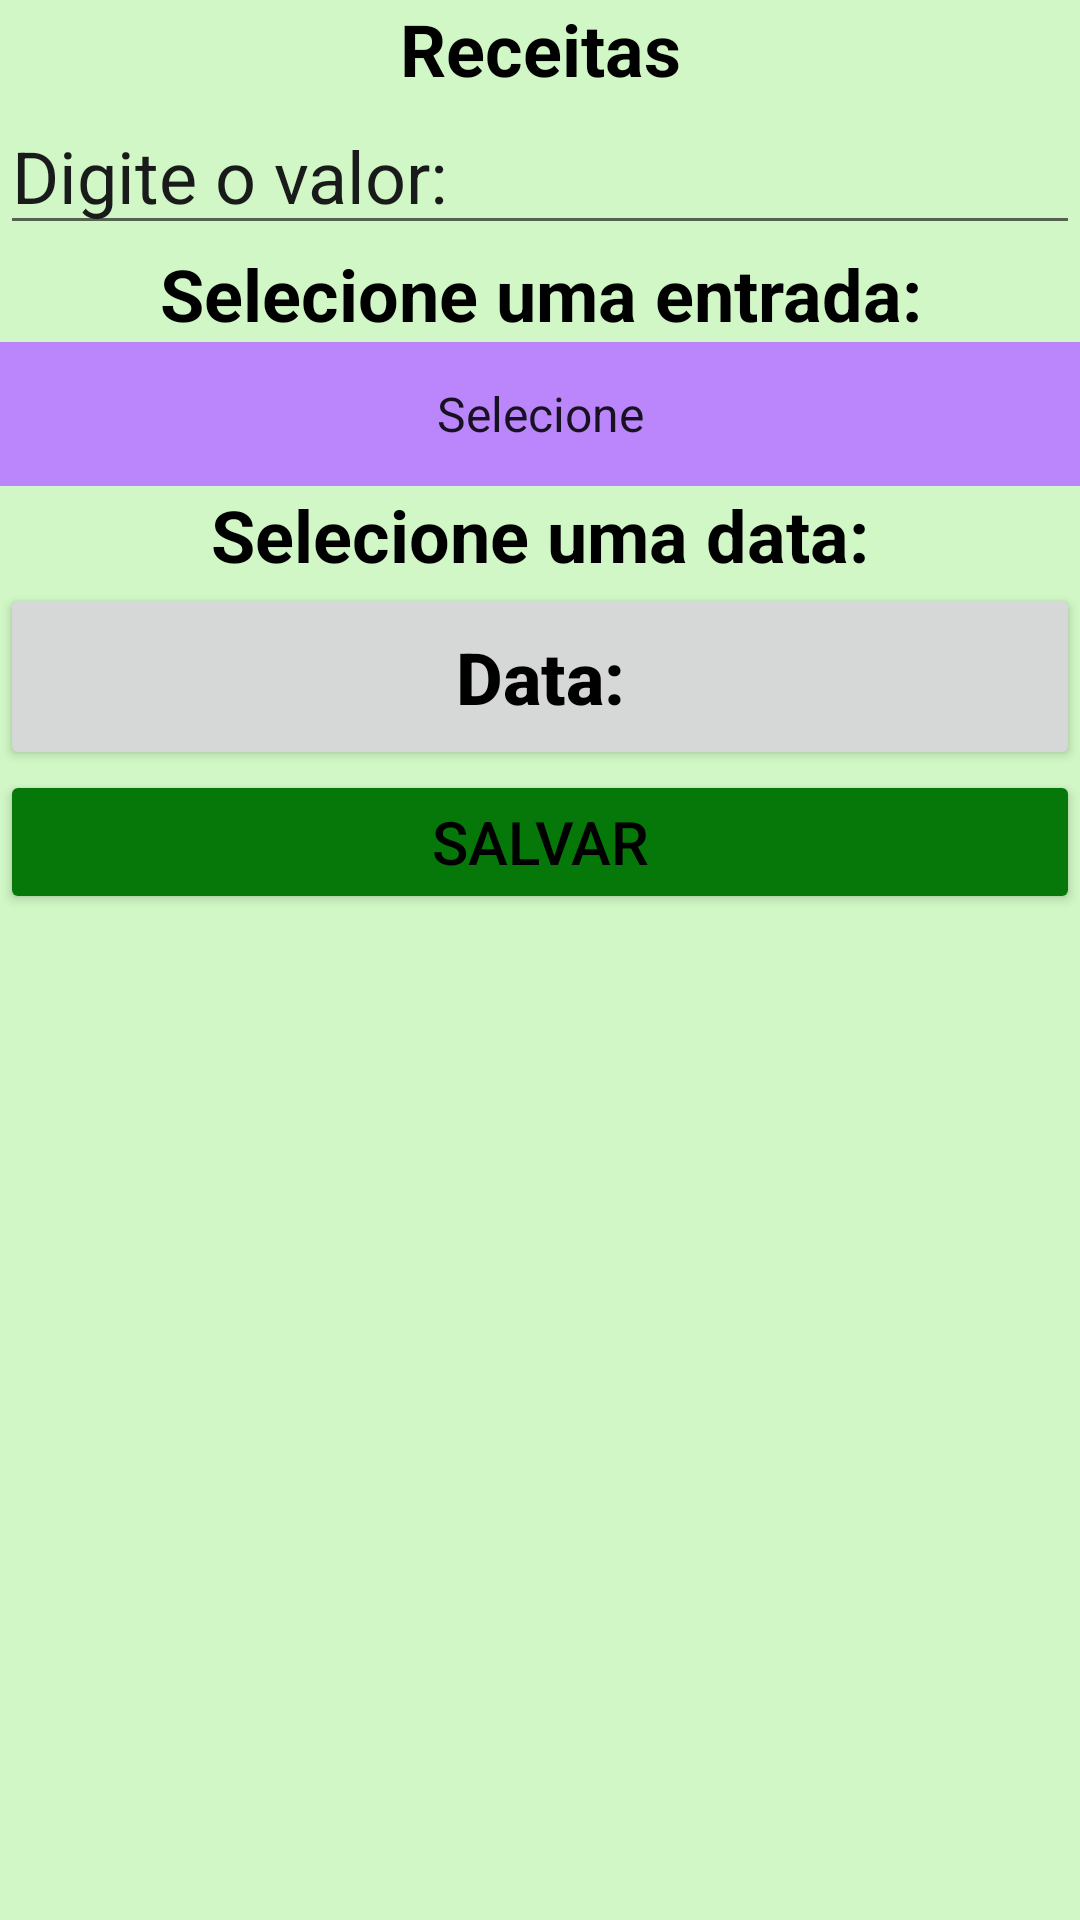

Android layout source for this screen:
<!-- AndroidManifest.xml: application theme Theme.AdministradorFinanceiro -->
<!-- res/layout/activity_receita.xml -->
<?xml version="1.0" encoding="utf-8"?>
<LinearLayout xmlns:android="http://schemas.android.com/apk/res/android"
    xmlns:app="http://schemas.android.com/apk/res-auto"
    xmlns:tools="http://schemas.android.com/tools"
    android:layout_width="match_parent"
    android:layout_height="match_parent"
    android:background="@color/fundoTela"
    android:orientation="vertical"
    android:layout_margin="5dp"
    android:layout_marginStart="5dp"
    android:layout_marginTop="5dp"
    android:layout_marginBottom="5dp"
    tools:context=".Views.ReceitaActivity">

    <TextView
        android:id="@+id/labelTitulo"
        android:layout_width="match_parent"
        android:layout_height="wrap_content"
        android:layout_gravity="center"
        android:text="@string/labelReceita"
        android:textAlignment="center"
        android:textColor="@color/black"
        android:textSize="24sp"
        android:textStyle="bold" />

    <EditText
        android:id="@+id/idKmRodado"
        android:layout_width="match_parent"
        android:layout_height="wrap_content"
        android:hint="@string/hintValor"
        android:inputType="number|numberDecimal"
        android:textColorHighlight="@color/cinzaHint"
        android:textColorHint="@color/cinzaHint"
        android:textSize="24sp" />

    <TextView
        android:id="@+id/textView2"
        android:layout_width="match_parent"
        android:layout_height="wrap_content"
        android:layout_gravity="center"
        android:text="@string/Entrada"
        android:textAlignment="center"
        android:textColor="@color/black"
        android:textSize="24sp"
        android:textStyle="bold"/>

    <Spinner
        android:id="@+id/spinnerOrigem"
        android:layout_width="match_parent"
        android:layout_height="wrap_content"
        android:entries="@array/receita_array"
        android:textAlignment="center"
        android:textColor="@color/black"
        android:minHeight="48dp"
        android:prompt="@string/cancel"
        android:textSize="24sp"
        android:textStyle="bold"
        android:ellipsize="marquee"
        android:background="@color/purple_200"/>


    <TextView
        android:id="@+id/textView"
        android:layout_width="match_parent"
        android:layout_height="wrap_content"
        android:layout_gravity="center"
        android:text="@string/data"
        android:textAlignment="center"
        android:textColor="@color/black"
        android:textSize="24sp"
        android:textStyle="bold" />

    <Button
        android:id="@+id/idDate"
        android:layout_width="match_parent"
        android:layout_height="wrap_content"
        android:hint="@string/hintDate"
        android:onClick="DateClick"
        android:padding="15dp"
        android:textColorHint="@color/black"
        android:textSize="24sp"
        android:textStyle="bold" />

    <Button
        android:id="@+id/idSalvar"
        android:layout_width="match_parent"
        android:layout_height="wrap_content"
        android:backgroundTint="@color/verde"
        android:onClick="salvarClick"
        android:text="@string/salvar"
        android:textColor="@color/black"
        android:textSize="20sp" />

</LinearLayout>
<!-- resources referenced by this layout -->
<resources>
  <string-array name="receita_array">//  private int Origem;//1 - Salario", "2 - Extra", "3 - Doação", "4 - Outro" Origem 5 significa um saque
          <item>Selecione</item>
          <item> 1 - Salario</item>
          <item> 2 - Extra</item>
          <item> 3 - Doação</item>
          <item> 4 - Outro</item>
      </string-array>
  <color name="black">#FF000000</color>
  <color name="cinzaHint">#EE0C0A0E</color>
  <color name="fundoTela">#6183EA67</color>
  <color name="purple_200">#FFBB86FC</color>
  <color name="verde">#057809</color>
  <string name="Entrada">Selecione uma entrada:</string>
  <string name="cancel">Cancelar</string>
  <string name="data">Selecione uma data:</string>
  <string name="hintDate">Data:</string>
  <string name="hintValor">Digite o valor:</string>
  <string name="labelReceita">Receitas</string>
  <string name="salvar">Salvar</string>
  <style name="Theme.AdministradorFinanceiro" parent="Theme.MaterialComponents.DayNight.DarkActionBar">
          
          <item name="colorPrimary">@color/purple_500</item>
          <item name="colorPrimaryVariant">@color/purple_700</item>
          <item name="colorOnPrimary">@color/white</item>
          
          <item name="colorSecondary">@color/teal_200</item>
          <item name="colorSecondaryVariant">@color/teal_700</item>
          <item name="colorOnSecondary">@color/black</item>
          
          <item name="android:statusBarColor" tools:targetApi="l">?attr/colorPrimaryVariant</item>
          
      </style>
  <color name="purple_500">#FF6200EE</color>
  <color name="purple_700">#FF3700B3</color>
  <color name="white">#FFFFFFFF</color>
  <color name="teal_200">#FF03DAC5</color>
  <color name="teal_700">#FF018786</color>
</resources>
